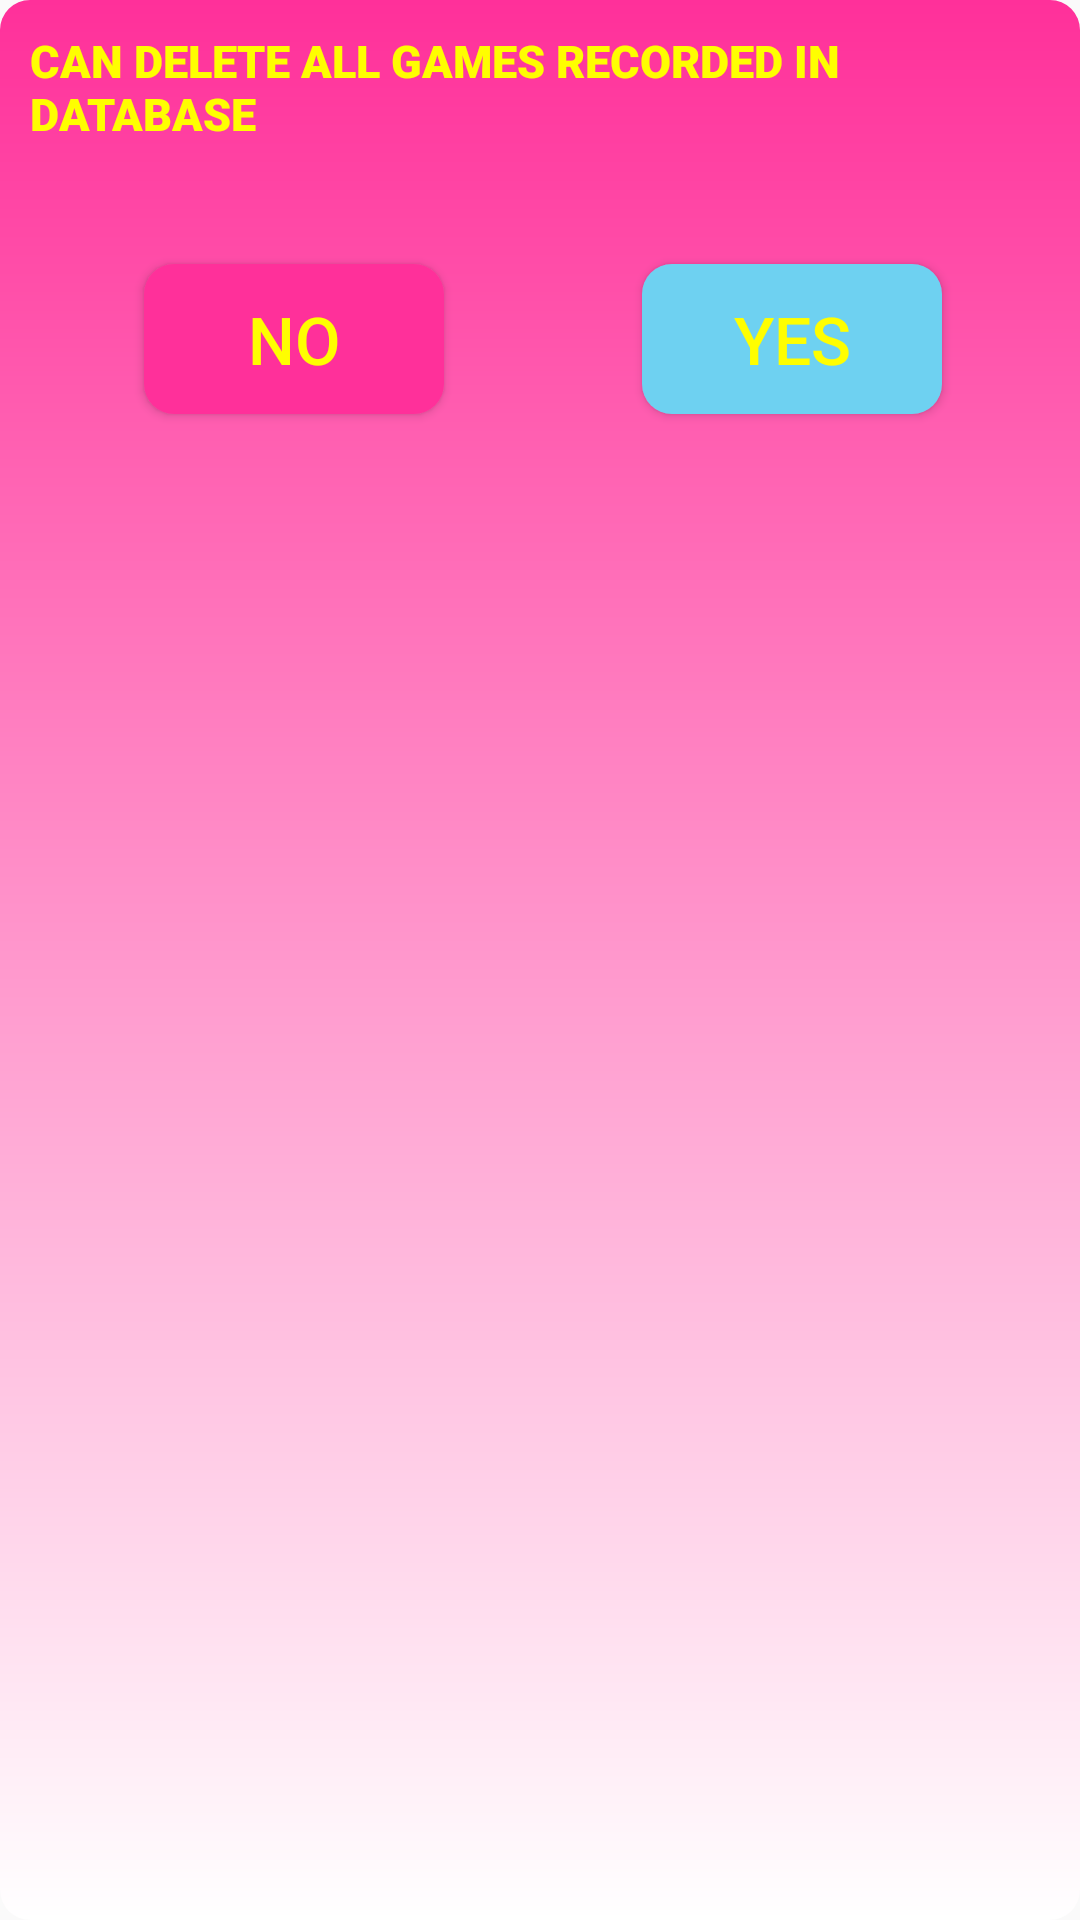

Produce the Android XML layout that renders to this screen, including the resource entries it uses.
<!-- AndroidManifest.xml: application theme Theme.NumbersGameFinalProject -->
<!-- res/layout/delete.xml -->
<?xml version="1.0" encoding="utf-8"?>
<androidx.constraintlayout.widget.ConstraintLayout

    xmlns:android="http://schemas.android.com/apk/res/android"
    xmlns:app="http://schemas.android.com/apk/res-auto"
    android:layout_width="350dp"
    android:layout_height="150dp"
    android:background="@drawable/shep5"
    android:orientation="horizontal">

    <TextView

        android:id="@+id/text_dialogue"
        android:layout_width="match_parent"
        android:layout_height="wrap_content"
        android:layout_marginTop="10dp"
        android:drawablePadding="8dp"
        android:fontFamily="sans-serif-black"
        android:gravity="center|start"
        android:paddingStart="10dp"
        android:paddingEnd="10dp"
        android:text="@string/dialogue_delete"
        android:textColor="#fffe00"
        android:textSize="15sp"
        app:drawableStartCompat="@drawable/ic_twotone_delete_forever_24"
        app:layout_constraintEnd_toEndOf="parent"
        app:layout_constraintStart_toStartOf="parent"
        app:layout_constraintTop_toTopOf="parent" />


    <Button
        android:id="@+id/no"
        android:layout_width="wrap_content"
        android:layout_height="wrap_content"
        android:layout_marginTop="40dp"
        android:layout_marginEnd="20dp"
        android:background="@drawable/shep5"
        android:backgroundTint="@color/purple_200"
        android:gravity="center"
        android:text="@string/no_delete"
        android:textColor="#fffe00"
        android:textSize="22sp"
        app:layout_constraintEnd_toEndOf="parent"
        app:layout_constraintHorizontal_bias="0.2"
        app:layout_constraintStart_toStartOf="parent"
        app:layout_constraintTop_toBottomOf="@id/text_dialogue" />

    <Button
        android:id="@+id/yes"
        android:layout_width="wrap_content"
        android:layout_height="wrap_content"
        android:layout_marginStart="20dp"
        android:layout_marginTop="40dp"
        android:background="@drawable/shep5"
        android:backgroundTint="@color/background"
        android:text="@string/yes_delete"
        android:textColor="#fffe00"
        android:textSize="22sp"
        app:layout_constraintEnd_toEndOf="parent"
        app:layout_constraintStart_toEndOf="@+id/no"
        app:layout_constraintTop_toBottomOf="@id/text_dialogue" />


</androidx.constraintlayout.widget.ConstraintLayout>
<!-- resources referenced by this layout -->
<resources>
  <color name="background">#6ed1f1</color>
  <color name="purple_200">#ff309a</color>
  <!-- drawable shep5 (drawable) -->
  <?xml version="1.0" encoding="utf-8"?>
  <shape android:shape="rectangle" xmlns:android="http://schemas.android.com/apk/res/android">
  
      <gradient
          android:angle="270"
          android:endColor="@color/white"
          android:startColor="#ff309a"
          android:type="linear"
          />
  
  
      <size
          android:width="100dp"
          android:height="50dp"
          />
  
      <corners
          android:radius="10dp"
          />
  
  </shape>
  <string name="dialogue_delete">CAN DELETE ALL GAMES RECORDED IN DATABASE</string>
  <string name="no_delete">No</string>
  <string name="yes_delete">Yes</string>
  <style name="Theme.NumbersGameFinalProject" parent="Theme.AppCompat.Light.NoActionBar">
          
          <item name="colorPrimary">@color/purple_500</item>
          <item name="colorPrimaryVariant">@color/purple_700</item>
          <item name="colorOnPrimary">@color/white</item>
          
          <item name="colorSecondary">@color/teal_200</item>
          <item name="colorSecondaryVariant">@color/teal_700</item>
          <item name="colorOnSecondary">@color/black</item>
          
          <item name="android:statusBarColor" tools:targetApi="l">?attr/colorPrimaryVariant</item>
          
      </style>
  <color name="white">#FFFFFFFF</color>
  <color name="purple_500">#ff309a</color>
  <color name="purple_700">#ff309a</color>
  <color name="teal_200">#FF03DAC5</color>
  <color name="teal_700">#FF018786</color>
  <color name="black">#FF000000</color>
</resources>
